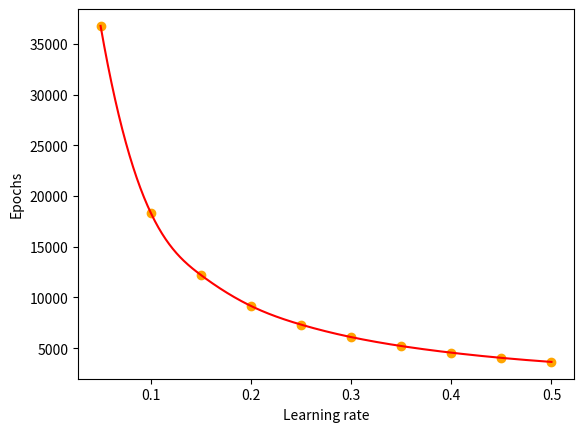

Reproduce this figure in Python.
# Task 1: Two-layer perceptron

# References used in task 1:
# - https://en.wikipedia.org/wiki/Sigmoid_function
# - Artificial Neural Network-Week6-Part1.pdf - lecture slides taken from canvas
# - Artificial Neural Network-Week6-Part2.pdf - lecture slides taken from canvas
# - StudyMaterial_BackPropagation-Neural-Networks-Highlighted-New.pdf - document taken from canvas
# - https://www.youtube.com/watch?v=UJwK6jAStmg - YouTube video on forward propagation
# - https://www.youtube.com/watch?v=5u0jaA3qAGk - YouTube video on gradient decent
# - https://www.youtube.com/watch?v=GlcnxUlrtek - YouTube video on back propagation
# - https://stackoverflow.com/questions/5283649/plot-smooth-line-with-pyplot - On how to draw smooth curved lines in pyplot

import numpy
import copy
import matplotlib.pyplot as plot
from scipy.interpolate import make_interp_spline # Using make_interp_spline for plotting curved lines in pyplot

def sigmoidFunction(value):
    """
    Sigmoid function

    Arguments
    ---------
    value: This is the x variable in the sigmoid function
    """
    return 1 / (1 + numpy.exp(-value))

def forwardPropagation(input, weights):
    """ 
    Calculates the forward propagation in the network

    Arguments
    ---------
    input: Array of input values in the network
    weights: Array of weights between every node in the network
    """

    arr = []
    arr.append(sigmoidFunction(numpy.dot(weights[0].T, input)))
    arr.append(sigmoidFunction(numpy.dot(weights[1].T, numpy.insert(arr[0], 0, 1, axis = 0))))
    return arr

def backPropagation(input, out, target, weights, learningRate, deltaWeights):
    """
    Calculates the back propagation in the network

    Arguments
    ---------
    input: Array of input values in the network.
    out: The output value from the forward propagation algorithm.
    target: The target value that we want to reach
    weights: Array of weights between every node in the network
    learningRate: Controls how much we adjust the weights
    deltaWeights: Current change in the weights from the previous passes of the algorithm
    """

    out0Compliment = 1 - out[0] 
    out1Compliment = 1 - out[1]

    targetDifference = target - out[1] # Difference between the target value and the current output

    # Calculating the change in weights for the second matrix
    delta1 = out[1] * out1Compliment * targetDifference 
    deltaWeights[1] = learningRate * delta1.T * numpy.insert(out[0], 0, 1, axis = 0)
    
    # Calculating the change change in weights for the first matrix
    delta0 = out[0] * out0Compliment * weights[1][1:, :] * delta1
    deltaWeights[0] = learningRate * delta0.T * input

    # Adding the change to the weight matrices
    weights[0] = weights[0] + deltaWeights[0]
    weights[1] = weights[1] + deltaWeights[1]

def integerToBits(integer):
    """
    Converts an integer to an array that is representing the integer in bits. 
    This means an integer with value 1 -> 00001 
                                     2 -> 00010
                                     3 -> 00011
    etc...

    Arguments
    ---------
    integer: The number that will be converted to an array of bits
    """

    # Converting the integer to it's representation of an array of bits
    arr = [int(i) for i in bin(integer)[2:]]

    # The array needs to be bitLength in length. Adding 0 to the beginning of the array if the length is not at the desired length. 
    bitLength = 5
    if len(arr) < bitLength:
        for i in range(0, bitLength - len(arr)):
            arr.insert(0, 0)

    return arr

def createDataset():
    """
    Creating a dataset that contains two arrays.
    The first array contains number 0 -> 16 represented in arrays of bits. 
    The second array contains information about wheter the number is odd or even in the previous array

    Returns a tuples with both of these arrays
    """

    # Creating an array of numbers between 0 - 16 represented in arrays of bits
    number = numpy.array([integerToBits(i) for i in range(0, 16)])

    # Creating a list that represents if the number if odd or even
    oddEven = numpy.array([(1 if i % 2 == 1 else 0) for i in range(0,16)])

    return number.T, oddEven

def createRandomWeights():
    """
    Creating random weight matrix. The weights are a random number between -1.0 and 1.0. 
    """
    arr = []
    arr.append(numpy.random.uniform(-1.0, 1.0, (5, 4)))
    arr.append(numpy.random.uniform(-1.0, 1.0, (5, 1)))
    return arr

def createDeltaWeights(): 
    arr = []
    arr.append(numpy.zeros((5, 4)))
    arr.append(numpy.zeros((5, 1)))
    return arr

def perceptron(input, output, weights, learningRate):
    """
    Running the neural network until the error is in an acceptible range.

    Arguments
    ---------
    input: Array of input values in the network
    output: If the elemens in the input array is odd or even
    weights: Array of weights between every node in the network
    learningRate: Controls how much we adjust the weights

    Returning the number of epochs
    """

    deltaWeights = createDeltaWeights() # Contains the change in the weights. Every value here is initially zero
    epochs = 0 # Contains number of passes of the training

    # Initially assuming that there is an error
    error = True

    # Running the algorithm as long as there exists an error
    while error:
        for i in range(0, 16):

            # Getting the current number from the input array
            currentInput = input[:,i].reshape(5, 1)

            # Running the forward propagation for each number in the input array
            forwardPropagationOutput = forwardPropagation(currentInput, weights)

            # Running back propagation with the output from the forward propagation
            backPropagation(currentInput, forwardPropagationOutput, output[i], weights, learningRate, deltaWeights)

            # Checking if there is an error after running forward and back propagation
            error = True if numpy.abs(output[i] - forwardPropagationOutput[1]) >= 0.05 else False

            # Incrementing epochs at the end of the algorithm
            epochs = epochs + 1

    return epochs

if __name__ == "__main__":

    # Creating random weights with values between -1 and 1
    weights = createRandomWeights()

    # Creating a dataset where the input is all numbers between 0 - 16 in binary. Output is containing information about if these numbers is odd or even
    input, output = createDataset()

    value = 0.05
    targetValue = 0.5
    increment = 0.05

    # For later storing the learning rate and epochs for plotting them in a graph
    xValues = []
    yValues = []

    while value <= targetValue:

        # Running the algorithm and getting the number of epochs. Using deepcopy on the weights so we don't apply the same results in the next pass of the loop.
        epochs = perceptron(input, output, copy.deepcopy(weights), value)
        print(f'Learning rate of {value} results in number of epochs of {epochs}')

        xValues.append(value)
        yValues.append(epochs)

        value = value + increment

    # Converting the arrays to numpy arrays
    xValues = numpy.array(xValues)
    yValues = numpy.array(yValues)

    # Drawing points
    plot.scatter(xValues, yValues, color = "orange")

    # Drawing a smooth line between the points
    model = make_interp_spline(xValues, yValues)
    x = numpy.linspace(xValues.min(), xValues.max(), 500)
    y = model(x)
    plot.plot(x, y, color = "red")

    plot.xlabel("Learning rate")
    plot.ylabel("Epochs")

    plot.show()